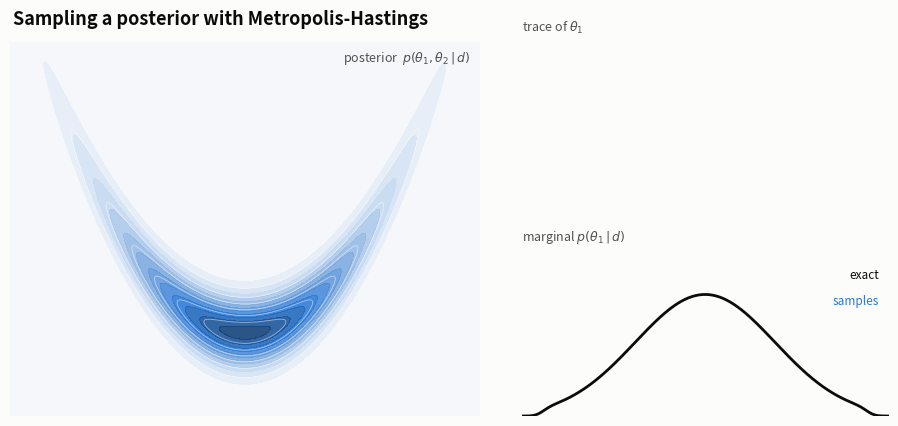

Write the Python code that produced this figure. (Note: this script raises an exception after producing the figure.)
"""Render assets/bayesian_sampling.gif: a Metropolis-Hastings walk on a 2D posterior.

Left panel shows the target density with the chain walking over it and each
proposal marked accepted/rejected. Right panels show the trace of theta_1 and
its marginal histogram filling in towards the analytic marginal.

Run with: python course_tools/make_sampling_gif.py
"""

import numpy as np
import matplotlib as mpl
import matplotlib.pyplot as plt
from matplotlib.animation import FuncAnimation, PillowWriter
from matplotlib.colors import LinearSegmentedColormap

# --- palette (validated categorical slots 1-2 + single-hue sequential) --------
SURFACE = "#fcfcfb"
INK = "#0b0b0b"
INK_2 = "#52514e"
INK_MUTED = "#8a8984"
ACCEPT = "#2a78d6"  # categorical slot 1
REJECT = "#eb6834"  # categorical slot 2
SEQ = LinearSegmentedColormap.from_list("seq_blue", ["#fcfcfb", "#c9dcf2", "#7fabdf", "#2a78d6", "#123a6b"])

mpl.rcParams.update({
    "figure.facecolor": SURFACE,
    "axes.facecolor": SURFACE,
    "savefig.facecolor": SURFACE,
    "text.color": INK,
    "axes.labelcolor": INK_2,
    "xtick.color": INK_2,
    "ytick.color": INK_2,
    "axes.edgecolor": "#d8d7d2",
    "font.size": 9,
})


# --- target posterior: a banana-shaped (non-Gaussian, correlated) density -----
def log_post(x1, x2):
    return -(x1**2) / (2 * 1.6**2) - ((x2 - 0.5 * x1**2 + 1.0) ** 2) / (2 * 0.55**2)


X1LIM, X2LIM = (-4.2, 4.2), (-3.0, 6.0)
g1 = np.linspace(*X1LIM, 320)
g2 = np.linspace(*X2LIM, 320)
G1, G2 = np.meshgrid(g1, g2)
DENS = np.exp(log_post(G1, G2))

# analytic marginal of theta_1 by numerical integration over theta_2
MARG = DENS.sum(axis=0)
MARG /= np.trapezoid(MARG, g1)


# --- run the chain ------------------------------------------------------------
def run_chain(n, step=0.6, seed=7):
    rng = np.random.default_rng(seed)
    x = np.array([-3.2, 4.6])  # start away from the mode
    lp = log_post(*x)
    steps = []
    for _ in range(n):
        prop = x + step * rng.standard_normal(2)
        lp_prop = log_post(*prop)
        accepted = np.log(rng.uniform()) < lp_prop - lp
        steps.append((x.copy(), prop.copy(), accepted))
        if accepted:
            x, lp = prop, lp_prop
    return steps


# frame schedule: one proposal per frame at first, then batches
SLOW, FAST_FRAMES, BATCH = 55, 145, 22
SCHEDULE = [1] * SLOW + [BATCH] * FAST_FRAMES
N_ITER = sum(SCHEDULE)
STEPS = run_chain(N_ITER)
ENDS = np.cumsum(SCHEDULE)

# chain state after every iteration, for cheap slicing per frame
CHAIN = np.array([s[0] for s in STEPS] + [STEPS[-1][1] if STEPS[-1][2] else STEPS[-1][0]])
ACC_FLAGS = np.array([s[2] for s in STEPS])


# --- figure -------------------------------------------------------------------
fig = plt.figure(figsize=(9.2, 4.3), dpi=80)
gs = fig.add_gridspec(2, 2, width_ratios=[1.28, 1], height_ratios=[1, 1],
                      left=0.025, right=0.98, top=0.90, bottom=0.03,
                      wspace=0.10, hspace=0.28)
ax_p = fig.add_subplot(gs[:, 0])
ax_t = fig.add_subplot(gs[0, 1])
ax_h = fig.add_subplot(gs[1, 1])

fig.text(0.028, 0.975, "Sampling a posterior with Metropolis-Hastings",
         fontsize=13, color=INK, weight="semibold", ha="left", va="top")

# posterior panel
ax_p.contourf(G1, G2, DENS, levels=12, cmap=SEQ, alpha=0.9)
ax_p.contour(G1, G2, DENS, levels=6, colors="#ffffff", linewidths=0.6, alpha=0.5)
ax_p.set_xlim(*X1LIM)
ax_p.set_ylim(*X2LIM)
ax_p.text(0.98, 0.98, "posterior  $p(\\theta_1,\\theta_2\\,|\\,d)$", transform=ax_p.transAxes,
          ha="right", va="top", color=INK_2, fontsize=9)

(path_old,) = ax_p.plot([], [], lw=1.0, color="#ffffff", alpha=0.55, zorder=3)
(path_new,) = ax_p.plot([], [], lw=2.0, color="#ffffff", alpha=0.95, zorder=4)
(pts_acc,) = ax_p.plot([], [], "o", ms=2.6, color=ACCEPT, mec=SURFACE, mew=0.4, alpha=0.85, zorder=5)
(prop_line,) = ax_p.plot([], [], lw=2.0, zorder=6)
(prop_pt,) = ax_p.plot([], [], "o", ms=8, mec=SURFACE, mew=2.0, zorder=7)
(cur_pt,) = ax_p.plot([], [], "o", ms=9, color=ACCEPT, mec=SURFACE, mew=2.0, zorder=8)
verdict = ax_p.text(0.98, 0.035, "", transform=ax_p.transAxes, ha="right", va="bottom",
                    fontsize=10, weight="semibold")
counter = ax_p.text(0.025, 0.03, "", transform=ax_p.transAxes, ha="left", va="bottom",
                    fontsize=9, color=INK, bbox=dict(fc=SURFACE, ec="#d8d7d2", pad=3.5))

# trace panel
ax_t.set_xlim(0, N_ITER)
ax_t.set_ylim(*X1LIM)
ax_t.text(0.0, 1.04, r"trace of $\theta_1$", transform=ax_t.transAxes,
          ha="left", va="bottom", color=INK_2, fontsize=9)
(trace_line,) = ax_t.plot([], [], lw=1.0, color=ACCEPT)

# marginal panel
ax_h.set_xlim(*X1LIM)
ax_h.set_ylim(0, MARG.max() * 1.35)
ax_h.text(0.0, 1.04, r"marginal $p(\theta_1\,|\,d)$", transform=ax_h.transAxes,
          ha="left", va="bottom", color=INK_2, fontsize=9)
ax_h.plot(g1, MARG, lw=2.0, color=INK, zorder=4)
ax_h.text(0.975, 0.9, "exact", transform=ax_h.transAxes, ha="right", va="top",
          fontsize=8.5, color=INK)
ax_h.text(0.975, 0.74, "samples", transform=ax_h.transAxes, ha="right", va="top",
          fontsize=8.5, color=ACCEPT)
BINS = np.linspace(*X1LIM, 34)
bars = ax_h.bar(BINS[:-1], np.zeros(len(BINS) - 1), width=np.diff(BINS) * 0.88,
                align="edge", color=ACCEPT, alpha=0.55, zorder=3)
for ax in (ax_p, ax_t, ax_h):
    ax.set_xticks([])
    ax.set_yticks([])
    for side in ax.spines.values():
        side.set_visible(False)


def update(frame):
    i = ENDS[frame] - 1  # index of the last proposal shown this frame
    cur, prop, ok = STEPS[i]
    chain = CHAIN[: i + 2]

    tail = max(0, len(chain) - 45)
    path_old.set_data(chain[: tail + 1, 0], chain[: tail + 1, 1])
    path_new.set_data(chain[tail:, 0], chain[tail:, 1])
    pts_acc.set_data(chain[:, 0], chain[:, 1])

    show_prop = SCHEDULE[frame] == 1
    col = ACCEPT if ok else REJECT
    prop_line.set_data(*(([cur[0], prop[0]], [cur[1], prop[1]]) if show_prop else ([], [])))
    prop_line.set_color(col)
    prop_line.set_linestyle("-" if ok else (0, (2, 1.6)))
    prop_pt.set_data(*(([prop[0]], [prop[1]]) if show_prop else ([], [])))
    prop_pt.set_color(col)
    cur_pt.set_data([chain[-1, 0]], [chain[-1, 1]])
    verdict.set_text(("proposal accepted" if ok else "proposal rejected") if show_prop else "")
    verdict.set_color(col)

    n_acc = int(ACC_FLAGS[: i + 1].sum())
    counter.set_text(f"{i + 1} proposals   {n_acc} accepted   ({n_acc / (i + 1):.0%})")

    trace_line.set_data(np.arange(len(chain)), chain[:, 0])

    # normalised by the *final* chain length, so the bars fill in over time and
    # land on the exact marginal at the last frame instead of spiking early
    h, _ = np.histogram(chain[:, 0], bins=BINS)
    h = h / ((N_ITER + 1) * np.diff(BINS))
    for bar, ht in zip(bars, h):
        bar.set_height(ht)

    return ()


anim = FuncAnimation(fig, update, frames=len(SCHEDULE), interval=1)
out = "assets/bayesian_sampling.gif"
anim.save(out, writer=PillowWriter(fps=18), dpi=100)
print("wrote", out)
